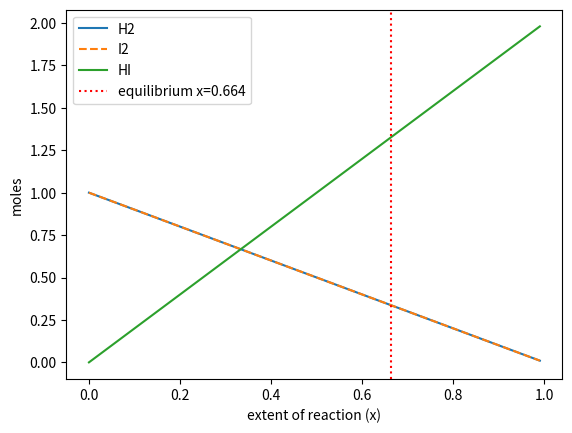

Write the Python code that produced this figure.
"""
PW2 Lab B Part 4 -- chemical equilibrium via the equilibrium constant K.

Reaction  H2 + I2 <=> 2 HI, starting from 1 mol H2 and 1 mol I2.
As the reaction proceeds by an extent x:  H2 = 1-x,  I2 = 1-x,  HI = 2x.
At equilibrium the composition satisfies the equilibrium constant
        K = [HI]^2 / ([H2][I2]) = (2x)^2 / ((1-x)(1-x)).
Given K, find the extent x. Solve it TWO ways and compare.
Run:  python equilibrium.py
"""
import numpy as np
import matplotlib.pyplot as plt
from scipy.optimize import newton, minimize

K = 15.6
a = b = 1.0

def k_imbalance(x):
    return (2*x)**2 / ((1-x)*(1-x)) - K
    
    
# TODO 1:
x_newton = newton(k_imbalance, x0=0.5)
print("newton x:", x_newton)


# TODO 2:
res = minimize(lambda x: k_imbalance(x[0])**2, x0=[0.5], method="SLSQP", bounds=[(0, 0.999)])
x_slsqp = res.x[0]
print("SLSQP x:", x_slsqp)


# TODO 3:
x_eq = x_newton
n_H2 = 1 - x_eq
n_I2 = 1 - x_eq
n_HI = 2 * x_eq
print(f"H2={n_H2:.3f}, I2={n_I2:.3f}, HI={n_HI:.3f}")


# TODO 4: 
x_range = np.linspace(0, 0.99, 200)
plt.plot(x_range, 1 - x_range, label="H2")
plt.plot(x_range, 1 - x_range, label="I2", linestyle="--")
plt.plot(x_range, 2 * x_range, label="HI")
plt.axvline(x_eq, color="red", linestyle=":", label=f"equilibrium x={x_eq:.3f}")
plt.xlabel("extent of reaction (x)")
plt.ylabel("moles")
plt.legend()
plt.savefig("equilibrium.png")
